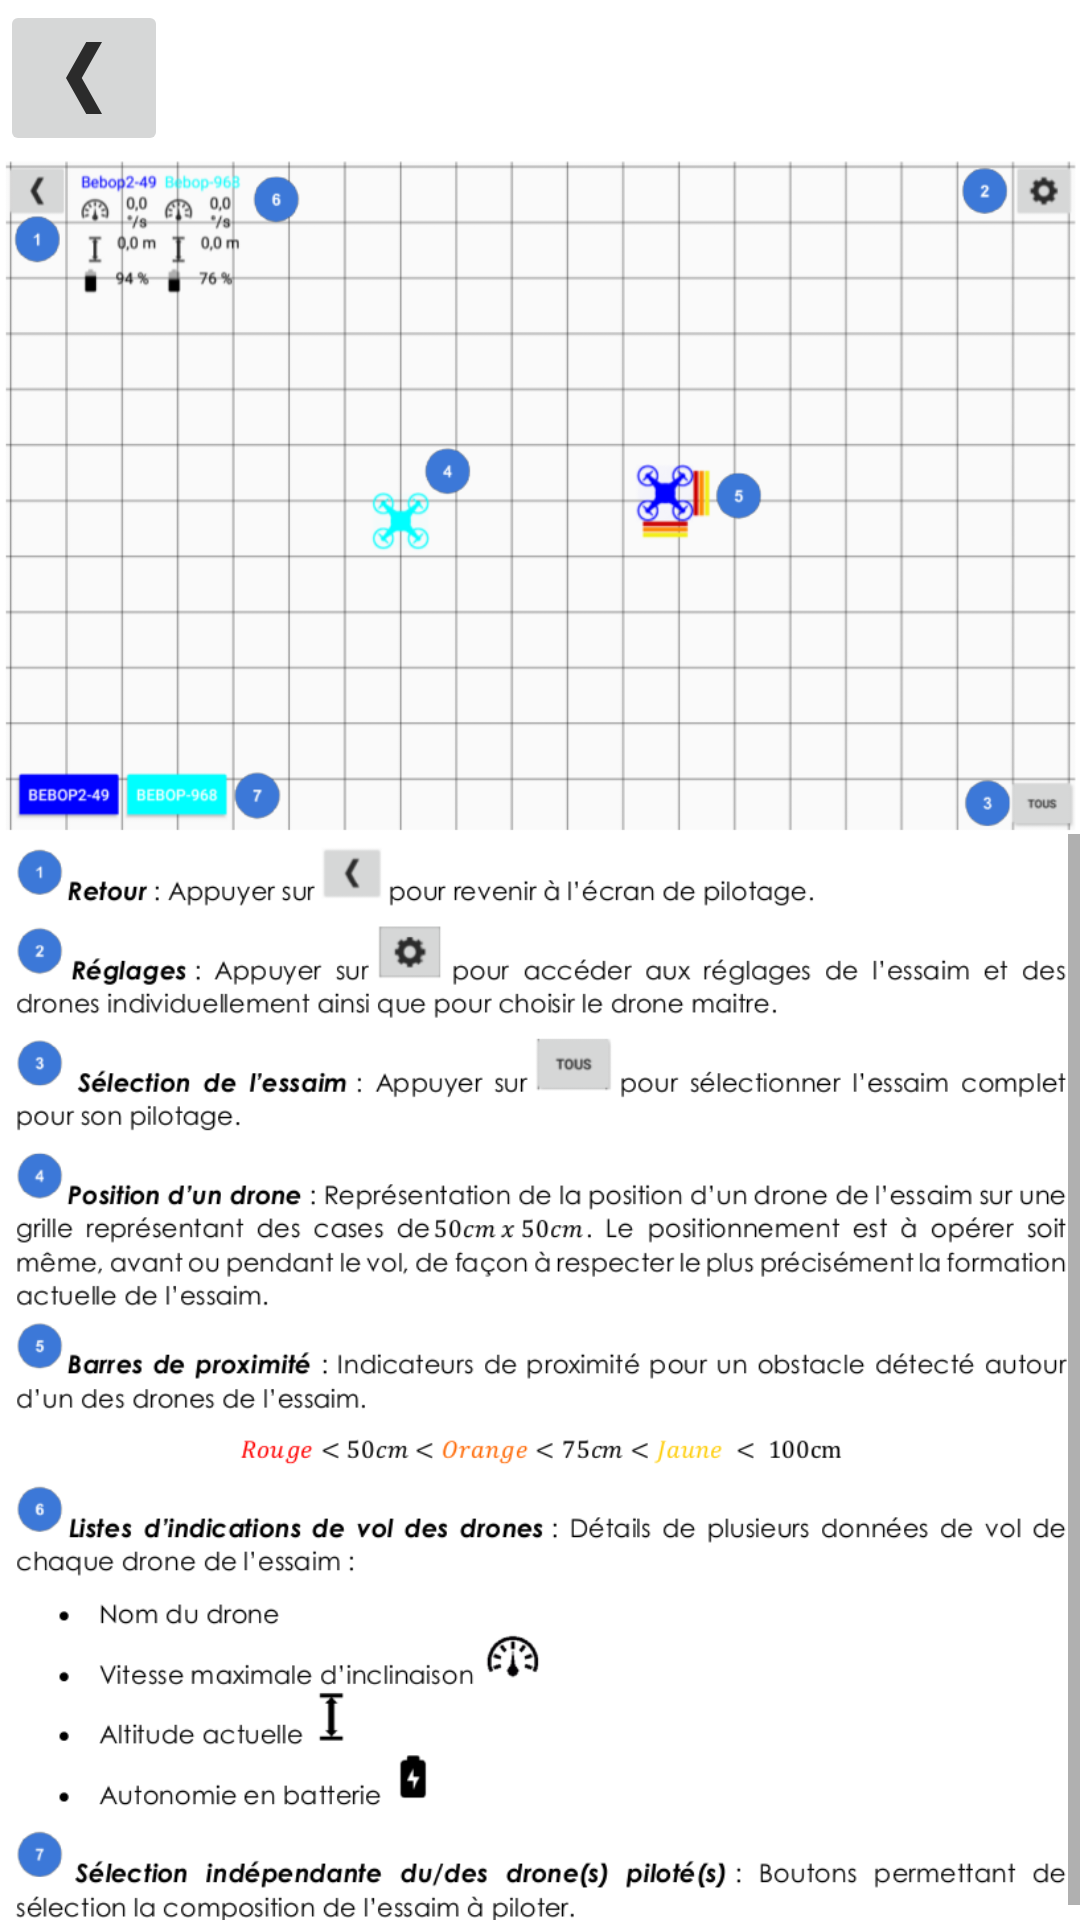

Layout XML and referenced resources for this Android screen:
<!-- AndroidManifest.xml: application theme AppTheme -->
<!-- res/layout/notice_essaim_view.xml -->
<?xml version="1.0" encoding="utf-8"?>
<LinearLayout xmlns:android="http://schemas.android.com/apk/res/android"
    xmlns:app="http://schemas.android.com/apk/res-auto"
    android:orientation="vertical"
    android:layout_width="match_parent"
    android:layout_height="match_parent"
    android:background="#FFFFFF">

    <ImageButton
        android:id="@+id/btnBackNoticeEssaimView"
        android:layout_width="wrap_content"
        android:layout_height="wrap_content"
        android:layout_alignParentLeft="true"
        android:layout_alignParentStart="true"
        android:layout_alignParentTop="true"
        android:contentDescription="bouton retour"
        app:srcCompat="@drawable/ic_back_btn" />

    <ImageView
        android:id="@+id/imgNoticeEssaimView"
        android:layout_width="match_parent"
        android:layout_height="wrap_content"
        android:adjustViewBounds="true"
        android:cropToPadding="true"
        app:srcCompat="@drawable/img_notice_essaim_view" />

    <ScrollView
        android:layout_width="match_parent"
        android:layout_height="match_parent">

        <LinearLayout
            android:layout_width="match_parent"
            android:layout_height="wrap_content"
            android:orientation="vertical">

            <ImageView
                android:id="@+id/imageView5"
                android:layout_width="match_parent"
                android:layout_height="wrap_content"
                android:adjustViewBounds="true"
                app:srcCompat="@drawable/text_notice_essaim_view" />
        </LinearLayout>
    </ScrollView>


</LinearLayout>
<!-- resources referenced by this layout -->
<resources>
  <!-- drawable ic_back_btn: png bitmap (drawable-hdpi, 313 bytes) -->
  <!-- drawable img_notice_essaim_view: png bitmap (drawable, 51629 bytes) -->
  <!-- drawable text_notice_essaim_view: png bitmap (drawable, 117406 bytes) -->
  <style name="AppTheme" parent="Theme.AppCompat.Light.DarkActionBar">
          
          <item name="colorPrimary">@color/colorPrimary</item>
          <item name="colorPrimaryDark">@color/colorPrimaryDark</item>
          <item name="colorAccent">@color/colorAccent</item>
      </style>
  <!-- not gathered from this repository: default colours our renderer supplied (Android Studio template values) -->
  <color name="colorPrimary">#FF6200EE</color>
  <color name="colorPrimaryDark">#FF3700B3</color>
  <color name="colorAccent">#FF03DAC5</color>
</resources>
